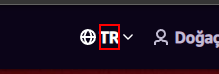
Task: Auto claims prime gaming rewards on subscribed games
Workflow: Main

Step 1: get-text from the paragraph

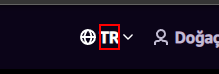
Step 2 [then]: select "English" in the paragraph
